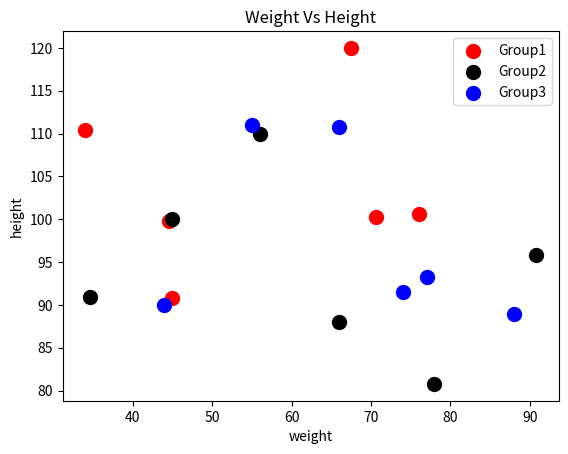

The matplotlib source for this figure:
"""Write a Python program to draw a scatter plot for three different groups camparing weights and 
heights"""


import matplotlib.pyplot as plt
import numpy as np
w1=[70.65,34,45,76,44.56,67.45]
h1=[100.23,110.43,90.78,100.67,99.78,120]
w2=[45,56,78,90.78,34.67,66]
h2=[100,110,80.78,95.78,90.91,88]
w3=[55,66,77,88,44,74]
h3=[111,110.78,93.23,89,90,91.56]


plt.scatter(w1,h1,c='red',label='Group1',s=100) #scatter plot of group1
plt.scatter(w2,h2,c='black',label='Group2',s=100) #scatter plot of group2
plt.scatter(w3,h3,c='blue',label='Group3',s=100) #scatter plot of group3
plt.xlabel('weight')
plt.ylabel('height')
plt.title('Weight Vs Height')
plt.legend()
plt.show()

